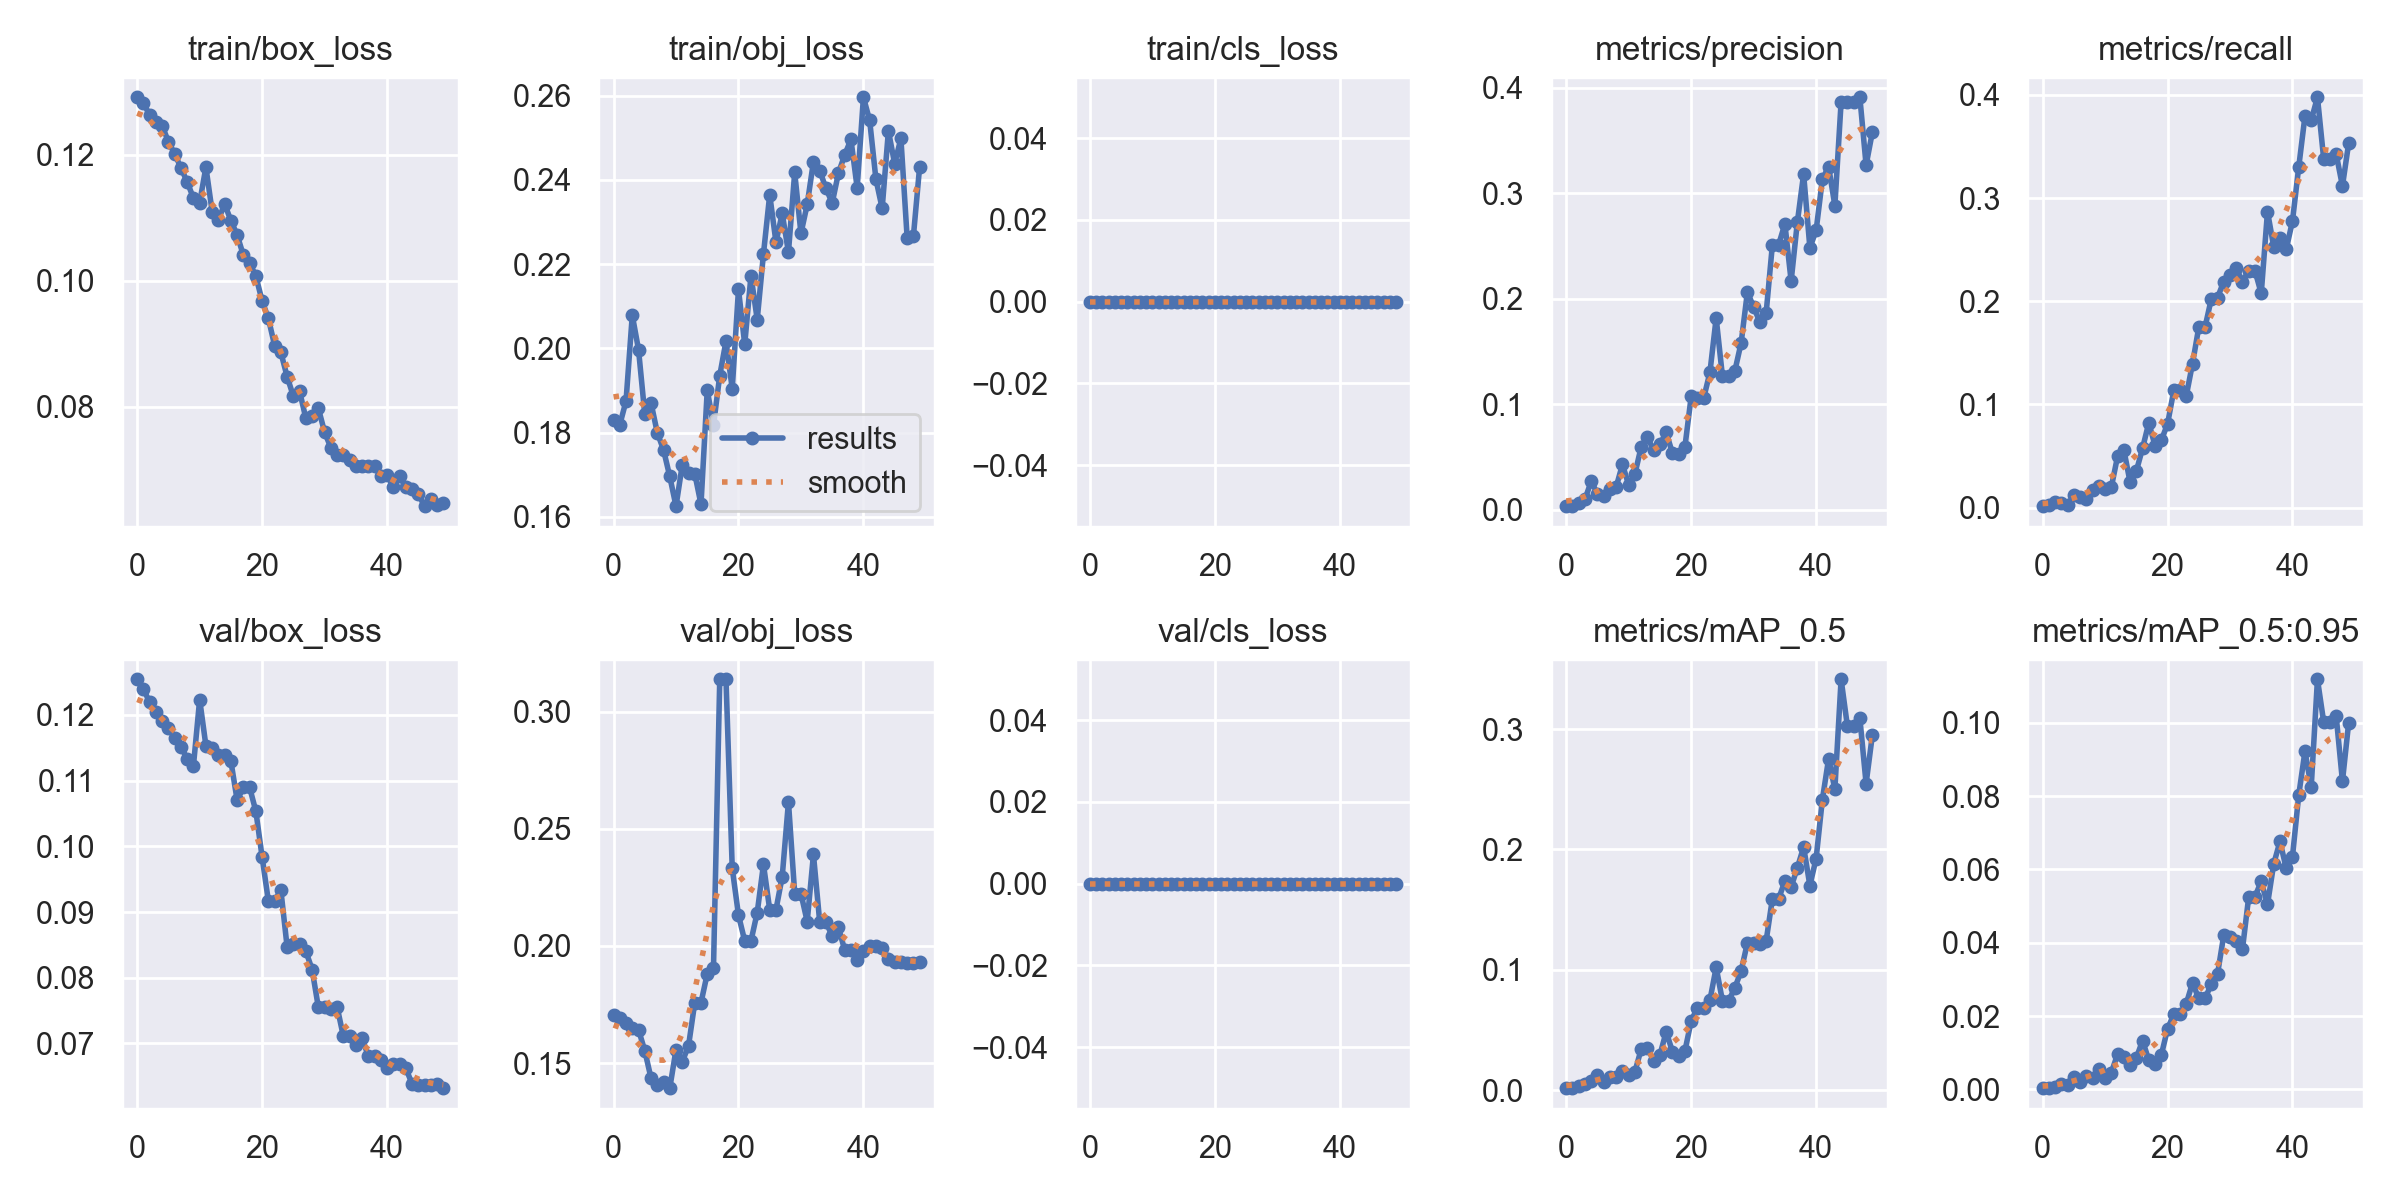

Data behind this chart, as committed beside it:
epoch, train/box_loss, train/obj_loss, train/cls_loss, metrics/precision, metrics/recall, metrics/mAP_0.5, metrics/mAP_0.5:0.95, val/box_loss, val/obj_loss, val/cls_loss, x/lr0, x/lr1, x/lr2
0, 0.1291, 0.1829, 0, 0.003333, 0.001304, 0.001747, 0.0003493, 0.1254, 0.1705, 0, 0.0955, 0.0005, 0.0005
1, 0.1281, 0.1818, 0, 0.003333, 0.002608, 0.001736, 0.0004338, 0.1239, 0.1692, 0, 0.09008, 0.001078, 0.001078
2, 0.1263, 0.1875, 0, 0.006667, 0.005215, 0.003408, 0.0006824, 0.1219, 0.1671, 0, 0.08463, 0.001633, 0.001633
3, 0.1252, 0.2079, 0, 0.01, 0.003911, 0.005264, 0.001397, 0.1204, 0.1651, 0, 0.07916, 0.002163, 0.002163
4, 0.1246, 0.1997, 0, 0.02693, 0.002608, 0.007485, 0.001081, 0.1191, 0.1642, 0, 0.07367, 0.00267, 0.00267
5, 0.122, 0.1844, 0, 0.015, 0.01173, 0.01258, 0.00331, 0.1181, 0.1552, 0, 0.06815, 0.003154, 0.003154
6, 0.1201, 0.187, 0, 0.01333, 0.01043, 0.007008, 0.00206, 0.1165, 0.1435, 0, 0.06261, 0.003613, 0.003613
7, 0.1179, 0.18, 0, 0.02, 0.007823, 0.01075, 0.003535, 0.1151, 0.1408, 0, 0.05705, 0.004049, 0.004049
8, 0.1157, 0.1759, 0, 0.02167, 0.01695, 0.0113, 0.003257, 0.1133, 0.1419, 0, 0.05146, 0.004461, 0.004461
9, 0.1131, 0.1696, 0, 0.04295, 0.02086, 0.01579, 0.005545, 0.1122, 0.1393, 0, 0.04585, 0.004849, 0.004849
10, 0.1124, 0.1625, 0, 0.02333, 0.01825, 0.01256, 0.003256, 0.1223, 0.1557, 0, 0.04021, 0.005213, 0.005213
11, 0.118, 0.1723, 0, 0.03405, 0.01956, 0.01554, 0.004595, 0.1153, 0.1505, 0, 0.03455, 0.005554, 0.005554
12, 0.111, 0.1703, 0, 0.05966, 0.04954, 0.03419, 0.009593, 0.1149, 0.1573, 0, 0.02887, 0.00587, 0.00587
13, 0.1097, 0.1702, 0, 0.06868, 0.05606, 0.03517, 0.008889, 0.1139, 0.1757, 0, 0.02316, 0.006164, 0.006164
14, 0.1121, 0.163, 0, 0.05618, 0.02477, 0.02442, 0.006639, 0.1139, 0.1757, 0, 0.01743, 0.006433, 0.006433
15, 0.1095, 0.1901, 0, 0.06194, 0.0352, 0.02943, 0.008558, 0.1129, 0.1881, 0, 0.01168, 0.006679, 0.006679
16, 0.1072, 0.1817, 0, 0.07333, 0.05737, 0.04859, 0.01331, 0.107, 0.1907, 0, 0.006832, 0.006832, 0.006832
17, 0.104, 0.1935, 0, 0.05353, 0.08214, 0.03209, 0.00799, 0.109, 0.3138, 0, 0.006832, 0.006832, 0.006832
18, 0.1028, 0.2017, 0, 0.05246, 0.05997, 0.02832, 0.007063, 0.109, 0.3138, 0, 0.006634, 0.006634, 0.006634
19, 0.1007, 0.1904, 0, 0.05971, 0.06519, 0.03275, 0.009365, 0.1053, 0.2331, 0, 0.006436, 0.006436, 0.006436
20, 0.09679, 0.214, 0, 0.1074, 0.08083, 0.05754, 0.01648, 0.09834, 0.2131, 0, 0.006238, 0.006238, 0.006238
21, 0.09403, 0.201, 0, 0.1057, 0.1134, 0.06867, 0.02051, 0.09166, 0.2021, 0, 0.00604, 0.00604, 0.00604
22, 0.08971, 0.2173, 0, 0.1057, 0.1134, 0.06867, 0.02051, 0.09166, 0.2021, 0, 0.005842, 0.005842, 0.005842
23, 0.08863, 0.2068, 0, 0.1302, 0.1082, 0.07479, 0.0234, 0.09331, 0.2142, 0, 0.005644, 0.005644, 0.005644
24, 0.0848, 0.2224, 0, 0.1818, 0.1395, 0.1021, 0.02903, 0.08468, 0.2347, 0, 0.005446, 0.005446, 0.005446
25, 0.08168, 0.2365, 0, 0.1267, 0.1747, 0.07434, 0.02482, 0.08507, 0.2154, 0, 0.005248, 0.005248, 0.005248
26, 0.08245, 0.2252, 0, 0.1267, 0.1747, 0.07434, 0.02482, 0.08507, 0.2154, 0, 0.00505, 0.00505, 0.00505
27, 0.07817, 0.232, 0, 0.1319, 0.2021, 0.08514, 0.02867, 0.08403, 0.2295, 0, 0.004852, 0.004852, 0.004852
28, 0.07859, 0.2228, 0, 0.1583, 0.2034, 0.09923, 0.03143, 0.08125, 0.2614, 0, 0.004654, 0.004654, 0.004654
29, 0.07977, 0.2418, 0, 0.2065, 0.219, 0.1224, 0.04203, 0.0755, 0.2223, 0, 0.004456, 0.004456, 0.004456
30, 0.07599, 0.2273, 0, 0.1921, 0.2256, 0.122, 0.0416, 0.0755, 0.2223, 0, 0.004258, 0.004258, 0.004258
31, 0.07352, 0.2342, 0, 0.1779, 0.2321, 0.1218, 0.0406, 0.07525, 0.2104, 0, 0.00406, 0.00406, 0.00406
32, 0.07229, 0.2444, 0, 0.1865, 0.219, 0.1241, 0.03836, 0.07557, 0.239, 0, 0.003862, 0.003862, 0.003862
33, 0.07233, 0.2422, 0, 0.2513, 0.2295, 0.159, 0.05256, 0.07109, 0.2103, 0, 0.003664, 0.003664, 0.003664
34, 0.07158, 0.238, 0, 0.2513, 0.2295, 0.159, 0.05256, 0.07109, 0.2103, 0, 0.003466, 0.003466, 0.003466
35, 0.07059, 0.2345, 0, 0.271, 0.2075, 0.1736, 0.05676, 0.0698, 0.2041, 0, 0.003268, 0.003268, 0.003268
36, 0.07068, 0.2416, 0, 0.2168, 0.2868, 0.1688, 0.05043, 0.07088, 0.2079, 0, 0.00307, 0.00307, 0.00307
37, 0.07064, 0.2459, 0, 0.2729, 0.2529, 0.1848, 0.06151, 0.06802, 0.1983, 0, 0.002872, 0.002872, 0.002872
38, 0.07062, 0.2496, 0, 0.3182, 0.2617, 0.202, 0.06761, 0.06802, 0.1983, 0, 0.002674, 0.002674, 0.002674
39, 0.06899, 0.2381, 0, 0.2484, 0.2503, 0.17, 0.0603, 0.06745, 0.194, 0, 0.002476, 0.002476, 0.002476
40, 0.06921, 0.2596, 0, 0.2648, 0.2777, 0.1924, 0.06348, 0.06622, 0.1976, 0, 0.002278, 0.002278, 0.002278
41, 0.0673, 0.2541, 0, 0.3133, 0.3299, 0.2414, 0.08022, 0.06689, 0.1999, 0, 0.00208, 0.00208, 0.00208
42, 0.06908, 0.2402, 0, 0.3253, 0.3794, 0.2753, 0.09218, 0.06689, 0.1999, 0, 0.001882, 0.001882, 0.001882
43, 0.06725, 0.2333, 0, 0.2884, 0.3755, 0.25, 0.08246, 0.06623, 0.1993, 0, 0.001684, 0.001684, 0.001684
44, 0.067, 0.2516, 0, 0.3866, 0.3977, 0.3413, 0.1118, 0.06386, 0.1945, 0, 0.001486, 0.001486, 0.001486
45, 0.06619, 0.2439, 0, 0.3866, 0.3377, 0.3027, 0.1002, 0.06364, 0.1932, 0, 0.001288, 0.001288, 0.001288
46, 0.06426, 0.2498, 0, 0.3866, 0.3377, 0.3027, 0.1002, 0.06364, 0.1932, 0, 0.00109, 0.00109, 0.00109
47, 0.06537, 0.2263, 0, 0.3911, 0.3425, 0.309, 0.1018, 0.06365, 0.1928, 0, 0.000892, 0.000892, 0.000892
48, 0.06444, 0.2266, 0, 0.3268, 0.3116, 0.2546, 0.08402, 0.06386, 0.1925, 0, 0.000694, 0.000694, 0.000694
49, 0.06471, 0.2432, 0, 0.3579, 0.3533, 0.2949, 0.1001, 0.0632, 0.193, 0, 0.000496, 0.000496, 0.000496
